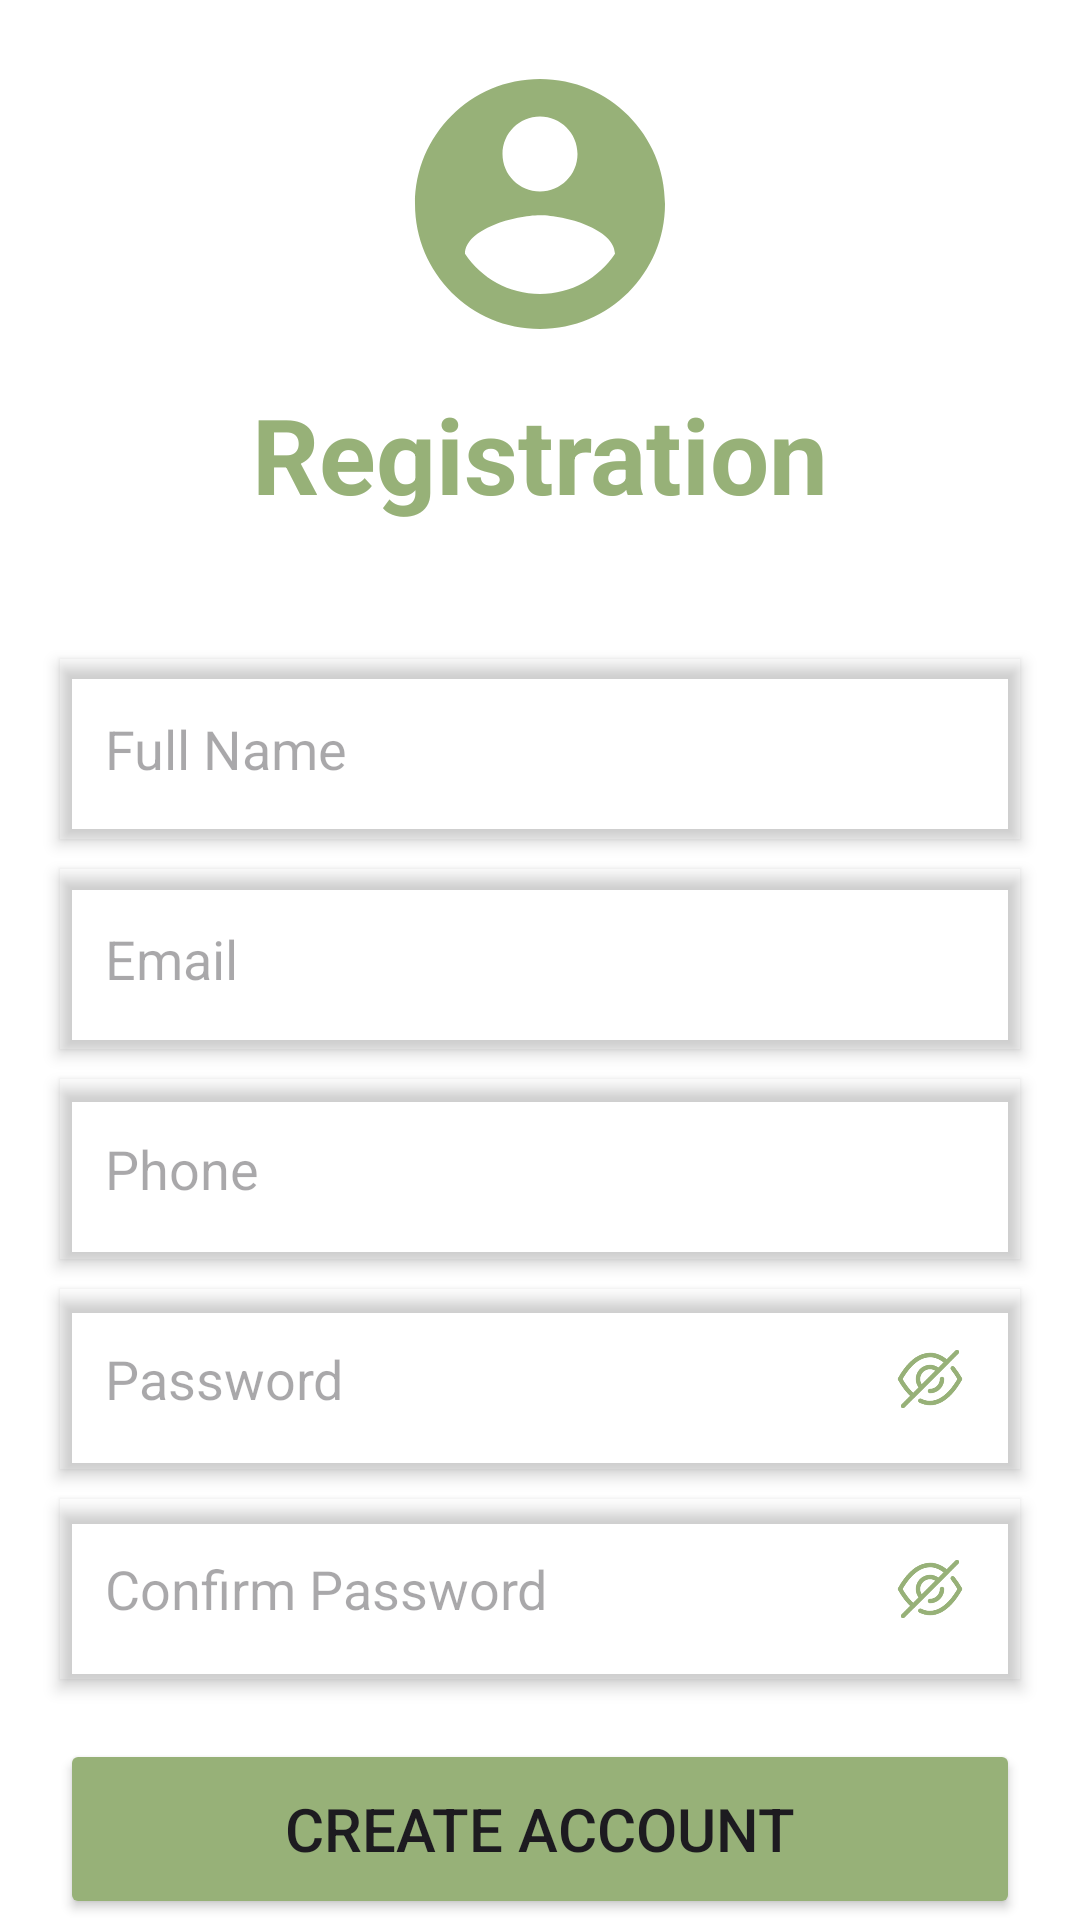

Android layout source for this screen:
<!-- AndroidManifest.xml: application theme Theme.UserAuthentication -->
<!-- res/layout/fragment_sign_up.xml -->
<?xml version="1.0" encoding="utf-8"?>
<RelativeLayout xmlns:android="http://schemas.android.com/apk/res/android"
    xmlns:tools="http://schemas.android.com/tools"
    android:layout_width="match_parent"
    android:layout_height="match_parent"
    android:layout_gravity="center_horizontal"
    android:background="#FFF"
    android:orientation="vertical"
    tools:context=".SignUpFragment"
    tools:ignore="hardCodedText">

    <ImageView
        android:id="@+id/profile"
        android:layout_width="100dp"
        android:layout_height="100dp"
        android:layout_centerHorizontal="true"
        android:src="@drawable/profile"
        android:layout_marginTop="18dp"/>


    <TextView
        android:id="@+id/tv1"
        android:layout_width="match_parent"
        android:layout_height="wrap_content"
        android:elevation="3dp"
        android:gravity="center_horizontal"
        android:text="Registration"
        android:layout_below="@id/profile"
        android:layout_marginTop="10dp"
        android:textColor="@color/green"
        android:textSize="35sp"
        android:textStyle="bold" />

    <EditText
        android:id="@+id/username"
        android:layout_width="match_parent"
        android:layout_height="60dp"
        android:layout_below="@+id/tv1"
        android:layout_marginHorizontal="20dp"
        android:layout_marginTop="45dp"
        android:background="@android:color/transparent"
        android:elevation="3dp"
        android:hint="Full Name"
        android:inputType="text"
        android:outlineProvider="bounds"
        android:paddingHorizontal="15dp"
        android:paddingVertical="10dp" />

    <EditText
        android:id="@+id/emailEditText"
        android:layout_width="match_parent"
        android:layout_height="60dp"
        android:layout_below="@+id/username"
        android:layout_marginHorizontal="20dp"
        android:layout_marginTop="10dp"
        android:background="@android:color/transparent"
        android:elevation="3dp"
        android:hint="Email"
        android:inputType="textEmailAddress"
        android:outlineProvider="bounds"
        android:paddingHorizontal="15dp"
        android:paddingVertical="10dp" />

    <EditText
        android:id="@+id/phoneNum"
        android:layout_width="match_parent"
        android:layout_height="60dp"
        android:layout_below="@+id/emailEditText"
        android:layout_marginHorizontal="20dp"
        android:layout_marginTop="10dp"
        android:background="@android:color/transparent"
        android:elevation="3dp"
        android:hint="Phone"
        android:inputType="phone"
        android:outlineProvider="bounds"
        android:paddingHorizontal="15dp"
        android:paddingVertical="10dp" />

    <RelativeLayout
        android:id="@+id/passwordLL"
        android:layout_width="match_parent"
        android:layout_height="60dp"
        android:layout_below="@+id/phoneNum"
        android:layout_marginHorizontal="20dp"
        android:layout_marginTop="10dp"
        android:elevation="3dp"
        android:outlineProvider="bounds"
        >
        <EditText
            android:id="@+id/password"
            android:layout_width="match_parent"
            android:layout_height="match_parent"
            android:background="@android:color/transparent"
            android:hint="Password"
            android:inputType="textPassword"
            android:paddingHorizontal="15dp"
            android:paddingVertical="10dp" />
        <ImageView
            android:id="@+id/eyeIcon"
            android:layout_width="60dp"
            android:src="@drawable/eye_c"
            android:layout_height="match_parent"
            android:scaleX="0.4"
            android:scaleY="0.4"
            android:layout_alignParentEnd="true"/>
    </RelativeLayout>
    <RelativeLayout
        android:id="@+id/passwordLB"
        android:layout_width="match_parent"
        android:layout_height="60dp"
        android:layout_below="@+id/passwordLL"
        android:layout_marginHorizontal="20dp"
        android:layout_marginTop="10dp"
        android:elevation="3dp"
        android:outlineProvider="bounds"
        >
        <EditText
            android:id="@+id/etPassword"
            android:layout_width="match_parent"
            android:layout_height="match_parent"
            android:background="@android:color/transparent"
            android:hint="Confirm Password"
            android:inputType="textPassword"
            android:paddingHorizontal="15dp"
            android:paddingVertical="10dp" />
        <ImageView
            android:id="@+id/eyeEon"
            android:layout_width="60dp"
            android:src="@drawable/eye_c"
            android:layout_height="match_parent"
            android:scaleX="0.4"
            android:scaleY="0.4"
            android:layout_alignParentEnd="true"/>
    </RelativeLayout>




    <Button
        android:id="@+id/Btn1"
        android:layout_width="match_parent"
        android:layout_height="60dp"
        android:layout_below="@id/passwordLB"
        android:layout_marginHorizontal="20dp"
        android:layout_marginTop="20dp"
        android:backgroundTint="@color/green"
        android:text="Create Account"
        android:textSize="20sp" />

    <LinearLayout
        android:layout_width="match_parent"
        android:layout_height="wrap_content"
        android:layout_below="@+id/Btn1"
        android:layout_marginHorizontal="30dp"
        android:layout_marginTop="25dp"
        android:gravity="center_horizontal"
        android:orientation="horizontal">

        <TextView
            android:layout_width="wrap_content"
            android:layout_height="wrap_content"
            android:text="Already have an account ?"
            android:textSize="14sp" />

        <TextView
            android:id="@+id/tv4"
            android:layout_width="wrap_content"
            android:layout_height="wrap_content"
            android:layout_marginStart="8dp"
            android:text="Login here"
            android:textColor="#97B178"
            android:textSize="14sp"
            android:textStyle="bold" />
    </LinearLayout>
</RelativeLayout>
<!-- resources referenced by this layout -->
<resources>
  <color name="green">#97B178</color>
  <!-- drawable eye_c (drawable) -->
  <vector xmlns:android="http://schemas.android.com/apk/res/android"
      android:width="800dp"
      android:height="800dp"
      android:viewportWidth="24"
      android:viewportHeight="24">
    <path
        android:pathData="M14.83,9.18C14.271,8.62 13.558,8.238 12.781,8.084C12.005,7.929 11.2,8.009 10.469,8.312C9.738,8.615 9.113,9.128 8.673,9.786C8.234,10.444 7.999,11.218 8,12.01C7.999,13.066 8.416,14.08 9.16,14.83"
        android:strokeLineJoin="round"
        android:strokeWidth="1.5"
        android:fillColor="#00000000"
        android:strokeColor="@color/green"
        android:strokeLineCap="round"/>
    <path
        android:pathData="M12,16.01C13.061,16.01 14.078,15.589 14.828,14.838C15.579,14.088 16,13.071 16,12.01"
        android:strokeLineJoin="round"
        android:strokeWidth="1.5"
        android:fillColor="#00000000"
        android:strokeColor="@color/green"
        android:strokeLineCap="round"/>
    <path
        android:pathData="M17.61,6.39L6.38,17.62C4.621,15.997 3.141,14.094 2,11.99C6.71,3.76 12.44,1.89 17.61,6.39Z"
        android:strokeLineJoin="round"
        android:strokeWidth="1.5"
        android:fillColor="#00000000"
        android:strokeColor="@color/green"
        android:strokeLineCap="round"/>
    <path
        android:pathData="M20.999,3L17.609,6.39"
        android:strokeLineJoin="round"
        android:strokeWidth="1.5"
        android:fillColor="#00000000"
        android:strokeColor="@color/green"
        android:strokeLineCap="round"/>
    <path
        android:pathData="M6.38,17.62L3,21"
        android:strokeLineJoin="round"
        android:strokeWidth="1.5"
        android:fillColor="#00000000"
        android:strokeColor="@color/green"
        android:strokeLineCap="round"/>
    <path
        android:pathData="M19.569,8.43C20.48,9.552 21.293,10.75 22,12.01C18,19.01 13.269,21.4 8.77,19.23"
        android:strokeLineJoin="round"
        android:strokeWidth="1.5"
        android:fillColor="#00000000"
        android:strokeColor="@color/green"
        android:strokeLineCap="round"/>
  </vector>
  <!-- drawable profile (drawable) -->
  <vector xmlns:android="http://schemas.android.com/apk/res/android"
      android:width="48dp"
      android:height="48dp"
      android:tint="@color/green"
      android:viewportWidth="24"
      android:viewportHeight="24">
  
      <path
          android:fillColor="@android:color/white"
          android:pathData="M12,2C6.48,2 2,6.48 2,12s4.48,10 10,10 10,-4.48 10,-10S17.52,2 12,2zM12,5c1.66,0 3,1.34 3,3s-1.34,3 -3,3 -3,-1.34 -3,-3 1.34,-3 3,-3zM12,19.2c-2.5,0 -4.71,-1.28 -6,-3.22 0.03,-1.99 4,-3.08 6,-3.08 1.99,0 5.97,1.09 6,3.08 -1.29,1.94 -3.5,3.22 -6,3.22z" />
  
  </vector>
  <style name="Theme.UserAuthentication" parent="Base.Theme.UserAuthentication" />
  <style name="Base.Theme.UserAuthentication" parent="Theme.Material3.DayNight.NoActionBar">
          
          
      </style>
</resources>
